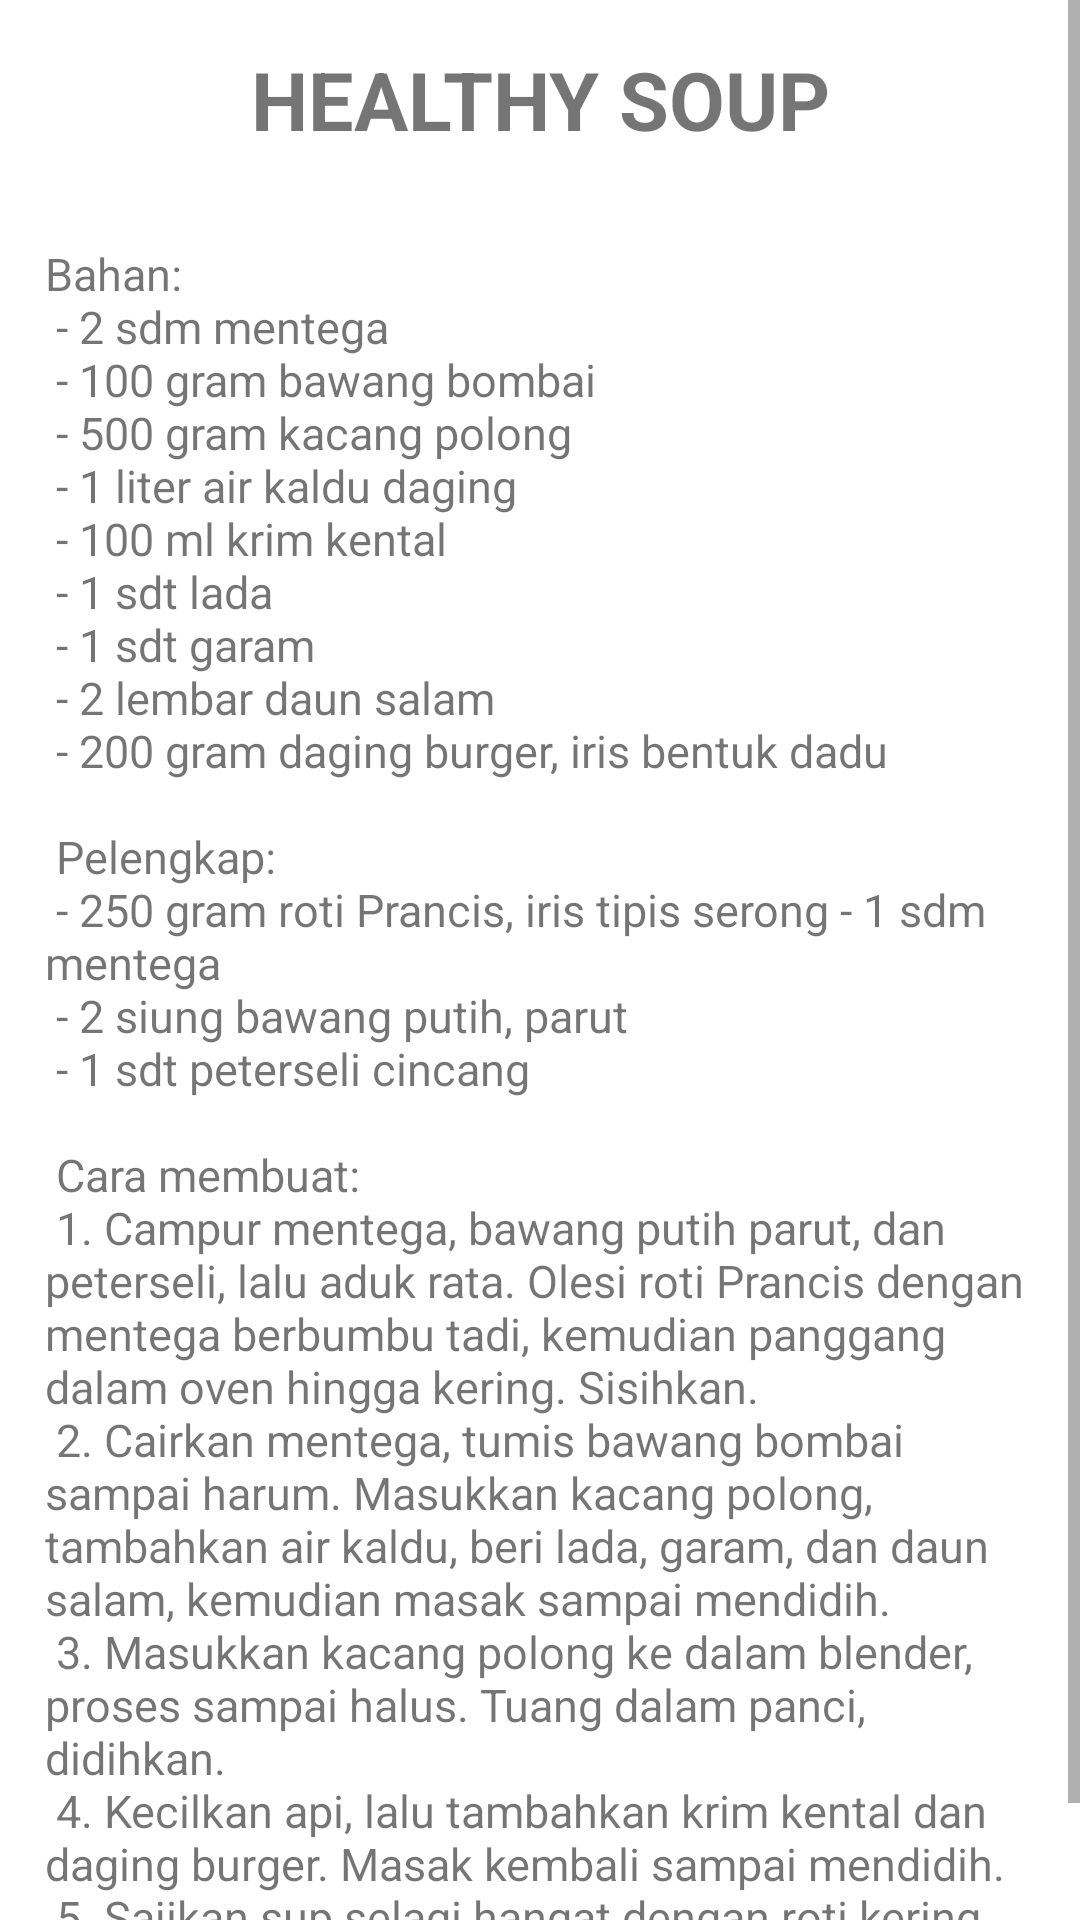

The Android layout XML behind this screen, and the referenced resources:
<!-- AndroidManifest.xml: application theme Theme.Oodiet -->
<!-- res/layout/activity_isiresipe5.xml -->
<?xml version="1.0" encoding="utf-8"?>
<ScrollView xmlns:android="http://schemas.android.com/apk/res/android"
    xmlns:app="http://schemas.android.com/apk/res-auto"
    xmlns:tools="http://schemas.android.com/tools"
    android:layout_width="match_parent"
    android:layout_height="match_parent"
    tools:context=".ui.Isiresipe5Activity">

    <LinearLayout
        android:layout_width="match_parent"
        android:layout_height="match_parent"
        android:orientation="vertical"
        tools:layout_editor_absoluteX="0dp"
        tools:layout_editor_absoluteY="0dp">

        <LinearLayout
            android:layout_width="match_parent"
            android:layout_height="wrap_content"
            android:orientation="horizontal"
            android:padding="15dp">

            <TextView
                android:id="@+id/nama_bunga"
                android:layout_width="match_parent"
                android:layout_height="wrap_content"
                android:layout_weight="1"
                android:text="HEALTHY SOUP"
                android:textAlignment="center"
                android:textSize="27dp"
                android:textStyle="bold" />

        </LinearLayout>

        <LinearLayout
            android:layout_width="match_parent"
            android:layout_height="wrap_content"
            android:orientation="vertical"
            android:padding="15dp">

            <FrameLayout
                android:layout_width="match_parent"
                android:layout_height="wrap_content">

                <ImageView
                    android:id="@+id/img_detail"
                    android:layout_width="wrap_content"
                    android:layout_height="wrap_content"
                    android:adjustViewBounds="true"
                    android:scaleType="fitXY"
                    android:src="@mipmap/resep5"/>

            </FrameLayout>

            <TextView
                android:layout_width="wrap_content"
                android:layout_height="wrap_content"
                android:text="@string/resep5"
                android:textSize="15sp"/>
        </LinearLayout>

    </LinearLayout>
</ScrollView>
<!-- resources referenced by this layout -->
<resources>
  <string name="resep5">
          <br>Bahan:\n</br>
          <br>- 2 sdm mentega\n</br>
          <br>- 100 gram bawang bombai\n</br>
          <br>- 500 gram kacang polong\n</br>
          <br>- 1 liter air kaldu daging\n</br>
          <br>- 100 ml krim kental\n</br>
          <br>- 1 sdt lada\n</br>
          <br>- 1 sdt garam\n</br>
          <br>- 2 lembar daun salam\n</br>
          <br>- 200 gram daging burger, iris bentuk dadu\n</br>
          <br>\n</br>
          <br>Pelengkap:\n</br>
          <br>- 250 gram roti Prancis, iris tipis serong</br>
          <br>- 1 sdm mentega\n</br>
          <br>- 2 siung bawang putih, parut\n</br>
          <br>- 1 sdt peterseli cincang\n</br>
          <br>\n</br>
          <br>Cara membuat:\n</br>
          <br>1. Campur mentega, bawang putih parut, dan peterseli, lalu aduk rata. Olesi roti Prancis dengan mentega berbumbu tadi, kemudian panggang dalam oven hingga kering. Sisihkan.\n</br>
          <br>2. Cairkan mentega, tumis bawang bombai sampai harum. Masukkan kacang polong, tambahkan air kaldu, beri lada, garam, dan daun salam, kemudian masak sampai mendidih.\n</br>
          <br>3. Masukkan kacang polong ke dalam blender, proses sampai halus. Tuang dalam panci, didihkan.\n</br>
          <br>4. Kecilkan api, lalu tambahkan krim kental dan daging burger. Masak kembali sampai mendidih.\n</br>
          <br>5. Sajikan sup selagi hangat dengan roti kering.\n</br>
      </string>
  <style name="Theme.Oodiet" parent="Theme.MaterialComponents.DayNight.DarkActionBar">
          
          <item name="colorPrimary">@color/hijautua</item>
          <item name="colorPrimaryVariant">@color/hijau3</item>
          <item name="colorOnPrimary">@color/white</item>
          
          <item name="colorSecondary">@color/black</item>
          <item name="colorSecondaryVariant">@color/blue</item>
          <item name="colorOnSecondary">@color/black</item>
          
          <item name="android:statusBarColor" tools:targetApi="l">?attr/colorPrimaryVariant</item>
          
      </style>
  <color name="hijautua">#57813E</color>
  <color name="hijau3">#B3E3B3</color>
  <color name="white">#FFF</color>
  <color name="black">#000</color>
  <color name="blue">#03A9F4</color>
</resources>
